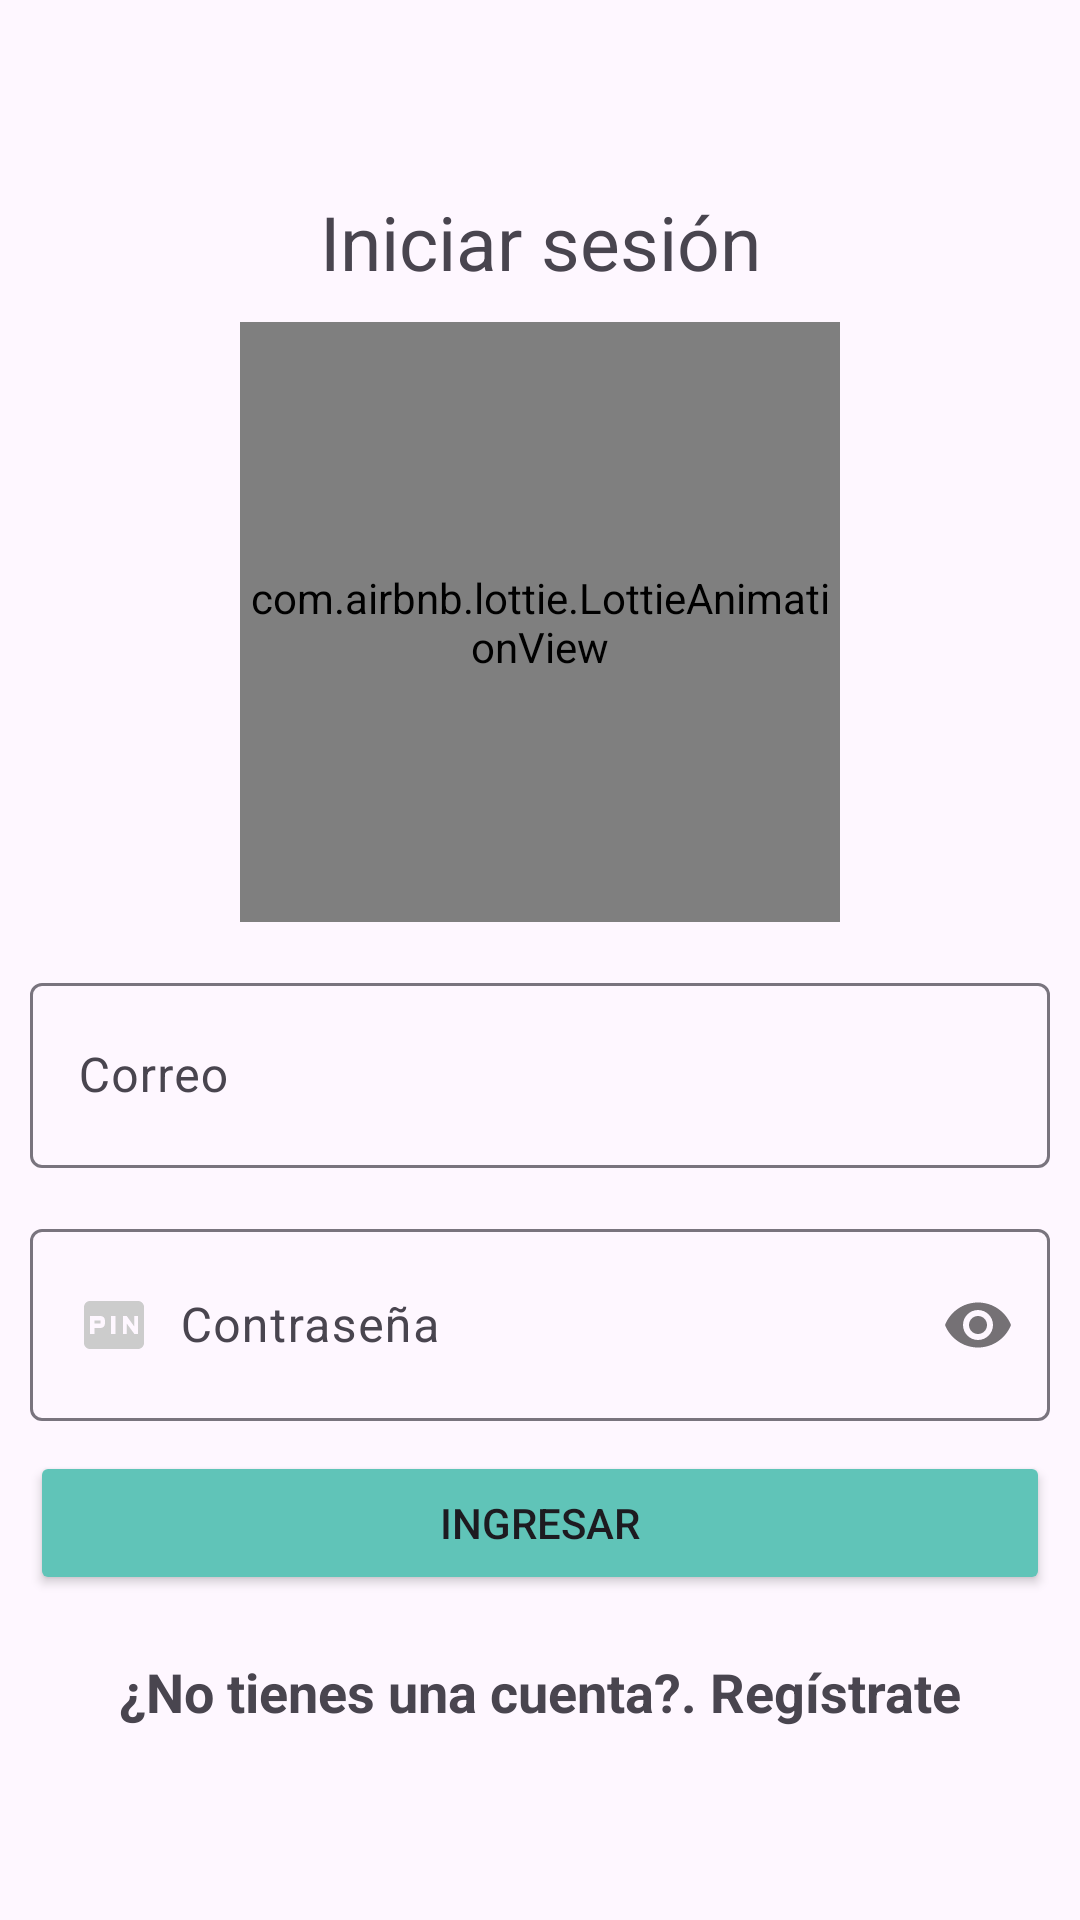

Android layout source for this screen:
<!-- AndroidManifest.xml: application theme Theme.Agenda2 -->
<!-- res/layout/activity_login.xml -->
<?xml version="1.0" encoding="utf-8"?>
<RelativeLayout xmlns:android="http://schemas.android.com/apk/res/android"
    xmlns:app="http://schemas.android.com/apk/res-auto"
    xmlns:tools="http://schemas.android.com/tools"
    android:id="@+id/main"
    android:layout_width="match_parent"
    android:layout_height="match_parent"
    tools:context=".Login">

    <androidx.appcompat.widget.LinearLayoutCompat
        android:layout_width="match_parent"
        android:layout_height="match_parent"
        android:gravity="center"
        android:orientation="vertical"
        android:padding="10dp">

        <TextView
            android:layout_width="match_parent"
            android:layout_height="wrap_content"

            android:gravity="center"
            android:text="@string/IniciarSesionTXT"
            android:textSize="25sp" />

        <com.airbnb.lottie.LottieAnimationView
            android:layout_width="200dp"
            android:layout_height="200dp"
            android:layout_gravity="center"
            android:layout_marginTop="10dp"
            app:lottie_autoPlay="true"
            app:lottie_fileName="Calendario.json"
            app:lottie_imageAssetsFolder="assets"
            app:lottie_loop="true" />

        <com.google.android.material.textfield.TextInputLayout
            android:layout_width="match_parent"
            android:layout_height="wrap_content"
            android:layout_marginTop="15dp">

            <EditText
                android:id="@+id/CorreoLogin"
                android:layout_width="match_parent"
                android:layout_height="wrap_content"
                android:drawableStart="@drawable/icono_correo"
                android:drawablePadding="10dp"

                android:hint="@string/CorreoLogin"
                android:inputType="textEmailAddress"
                android:padding="20dp" />


        </com.google.android.material.textfield.TextInputLayout>

        <com.google.android.material.textfield.TextInputLayout
            android:layout_width="match_parent"
            android:layout_height="wrap_content"
            android:layout_marginTop="15dp"
            app:passwordToggleEnabled="true">

            <EditText
                android:id="@+id/PassLogin"
                android:layout_width="match_parent"
                android:layout_height="wrap_content"
                android:drawableStart="@drawable/icono_password"
                android:drawablePadding="10dp"

                android:hint="@string/PassLogin"
                android:inputType="textPassword"
                android:padding="20dp" />


        </com.google.android.material.textfield.TextInputLayout>

        <Button
            android:id="@+id/Btn_Logeo"
            android:layout_width="match_parent"
            android:layout_height="wrap_content"
            android:layout_marginTop="10dp"
            android:backgroundTint="@color/colorPrimary"
            android:text="@string/Btn_Logeo" />

        <TextView
            android:id="@+id/UsuarioNuevoTXT"
            android:layout_width="match_parent"
            android:layout_height="wrap_content"
            android:layout_marginTop="20dp"

            android:gravity="center"
            android:text="@string/UsuarioNuevoTXT"
            android:textSize="18sp"
            android:textStyle="bold" />

    </androidx.appcompat.widget.LinearLayoutCompat>

</RelativeLayout>
<!-- resources referenced by this layout -->
<resources>
  <color name="colorPrimary">#60c4b8</color>
  <!-- drawable icono_password (drawable) -->
  <vector xmlns:android="http://schemas.android.com/apk/res/android" android:height="24dp" android:tint="#CCCCCC" android:viewportHeight="24" android:viewportWidth="24" android:width="24dp">
        
      <path android:fillColor="@android:color/white" android:pathData="M5.5,10.5h2v1h-2zM20,4L4,4c-1.11,0 -1.99,0.89 -1.99,2L2,18c0,1.11 0.89,2 2,2h16c1.11,0 2,-0.89 2,-2L22,6c0,-1.11 -0.89,-2 -2,-2zM9,11.5c0,0.85 -0.65,1.5 -1.5,1.5h-2v2L4,15L4,9h3.5c0.85,0 1.5,0.65 1.5,1.5v1zM12.5,15L11,15L11,9h1.5v6zM20,15h-1.2l-2.55,-3.5L16.25,15L15,15L15,9h1.25l2.5,3.5L18.75,9L20,9v6z"/>
      
  </vector>
  <string name="Btn_Logeo">Ingresar</string>
  <string name="CorreoLogin">Correo</string>
  <string name="IniciarSesionTXT">Iniciar sesión</string>
  <string name="PassLogin">Contraseña</string>
  <string name="UsuarioNuevoTXT">¿No tienes una cuenta?. Regístrate</string>
  <style name="Theme.Agenda2" parent="Base.Theme.Agenda2" />
  <style name="Base.Theme.Agenda2" parent="Theme.Material3.DayNight.NoActionBar">
          
          
      </style>
</resources>
